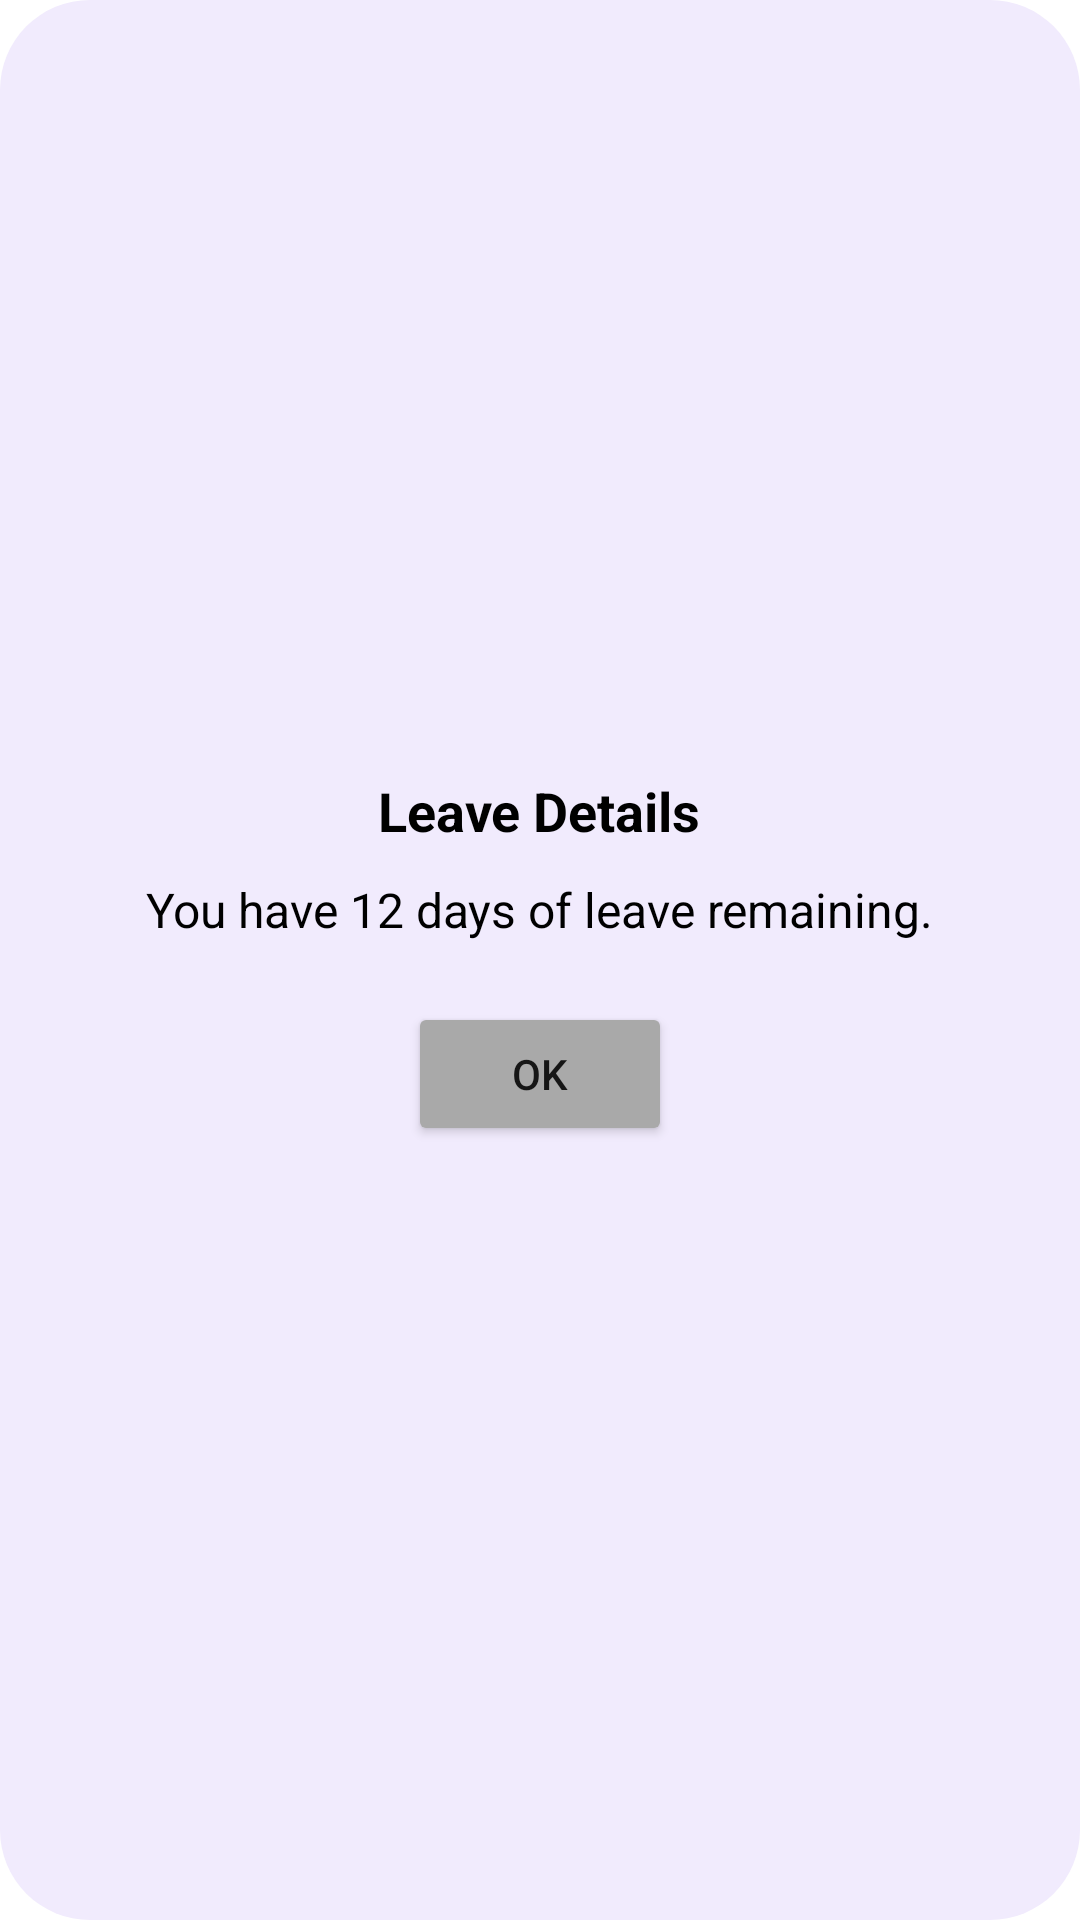

Layout XML and referenced resources for this Android screen:
<!-- AndroidManifest.xml: application theme Theme.MyApplication -->
<!-- res/layout/cstm_info_dailog.xml -->
<?xml version="1.0" encoding="utf-8"?>
<LinearLayout xmlns:android="http://schemas.android.com/apk/res/android"
    android:layout_width="wrap_content"
    android:layout_height="wrap_content"
    android:orientation="vertical"
    android:padding="16dp"
    android:background="@drawable/light_purple_background"
    android:gravity="center">

    <TextView
        android:id="@+id/dialog_title"
        android:layout_width="wrap_content"
        android:layout_height="wrap_content"
        android:text="Leave Details"
        android:textSize="18sp"
        android:textStyle="bold"
        android:textColor="@android:color/black" />

    <TextView
        android:id="@+id/dialogMessage"
        android:layout_width="wrap_content"
        android:layout_height="wrap_content"
        android:text="You have 12 days of leave remaining."
        android:textSize="16sp"
        android:textColor="@android:color/black"
        android:layout_marginTop="10dp" />

    <Button
        android:id="@+id/dialogCloseBtn"
        android:layout_width="wrap_content"
        android:layout_height="wrap_content"
        android:text="OK"
        android:backgroundTint="@color/dark_grey"
        android:layout_marginTop="20dp"/>


</LinearLayout>
<!-- resources referenced by this layout -->
<resources>
  <color name="dark_grey">#A9A9A9</color>
  <!-- drawable light_purple_background (drawable) -->
  <?xml version="1.0" encoding="utf-8"?>
  <selector xmlns:android="http://schemas.android.com/apk/res/android">
    <item>
        <shape android:shape="rectangle">
          <corners android:radius="30dp"/>
            <solid android:color="@color/light_purple"/>
        </shape>
    </item>
  </selector>
  <style name="Theme.MyApplication" parent="Base.Theme.MyApplication" />
  <color name="light_purple">#F1EBFD</color>
  <style name="Base.Theme.MyApplication" parent="Theme.MaterialComponents.DayNight.NoActionBar">
          
          
      </style>
</resources>
